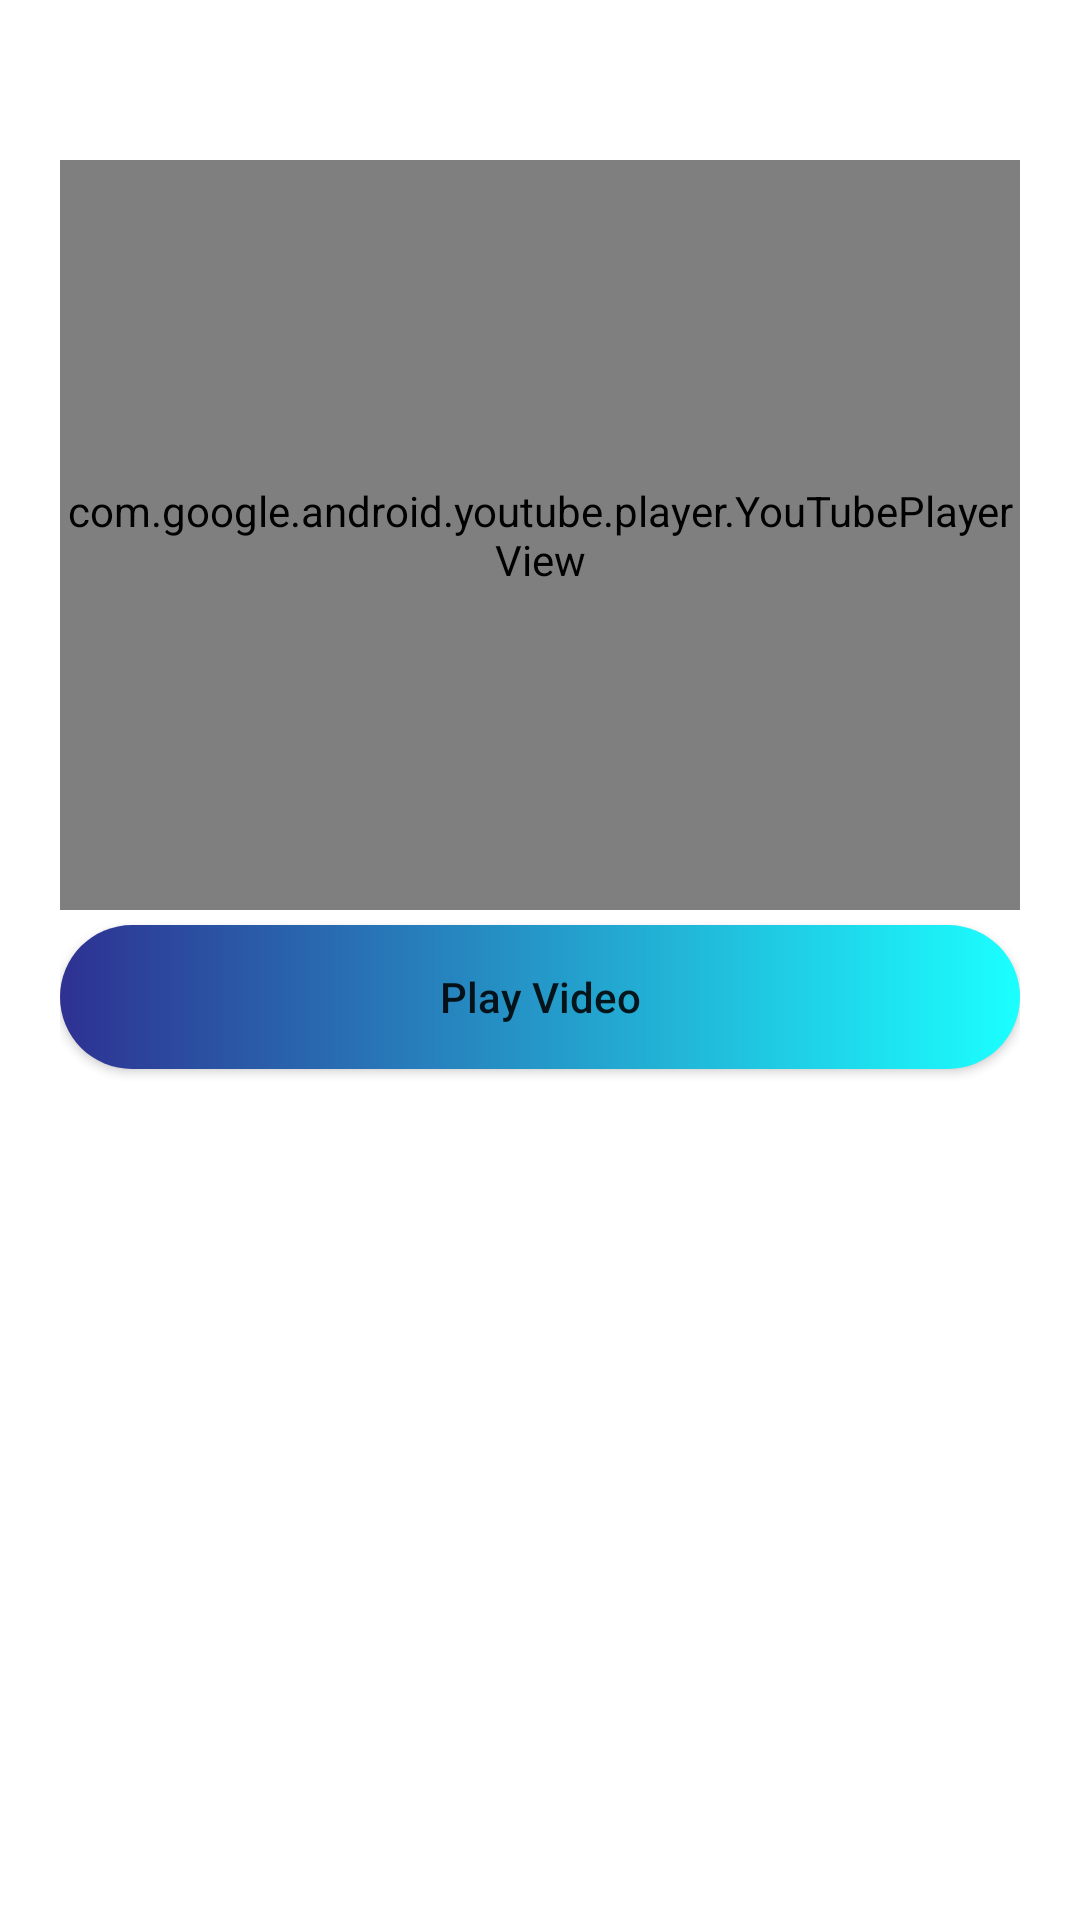

Produce the Android XML layout that renders to this screen, including the resource entries it uses.
<!-- AndroidManifest.xml: application theme Theme.ProgrammingZone -->
<!-- res/layout/activity_java_vdoplaylist.xml -->
<?xml version="1.0" encoding="utf-8"?>
<androidx.constraintlayout.widget.ConstraintLayout
    xmlns:android="http://schemas.android.com/apk/res/android"
    xmlns:tools="http://schemas.android.com/tools"
    xmlns:app="http://schemas.android.com/apk/res-auto"
    android:layout_width="match_parent"
    android:padding="20dp"
    android:layout_height="match_parent"
    tools:context=".javatheory.VideoJava">

  <com.google.android.youtube.player.YouTubePlayerView
      android:id="@+id/ytplayer"
      android:layout_width="match_parent"
      android:layout_height="250dp"
      app:layout_constraintBottom_toBottomOf="parent"
      app:layout_constraintEnd_toEndOf="parent"
      app:layout_constraintHorizontal_bias="0.0"
      app:layout_constraintStart_toStartOf="parent"
      app:layout_constraintTop_toTopOf="parent"
      app:layout_constraintVertical_bias="0.095" />

  <Button

      android:background="@drawable/btn1"
      android:id="@+id/btnplay"
      android:layout_width="match_parent"
      android:layout_height="wrap_content"
      app:layout_constraintTop_toBottomOf="@+id/ytplayer"
      android:layout_marginTop="5dp"
      android:text="Play Video"
      android:textAllCaps="false"
      />















</androidx.constraintlayout.widget.ConstraintLayout>
<!-- resources referenced by this layout -->
<resources>
  <!-- drawable btn1 (drawable) -->
  <?xml version="1.0" encoding="utf-8"?>
  <shape xmlns:android="http://schemas.android.com/apk/res/android"
      android:shape="rectangle">
  
      <gradient
          android:startColor="#2E3192"
          android:endColor="#1BFFFF"/>
  
      <corners
          android:radius="25dp"/>
  
  </shape>
  <style name="Theme.ProgrammingZone" parent="Theme.MaterialComponents.DayNight.NoActionBar">
          
          <item name="colorPrimary">#555FD2</item>
          <item name="colorPrimaryVariant">#555FD2</item>
          <item name="colorOnPrimary">@color/white</item>
          
          <item name="colorSecondary">@color/teal_200</item>
          <item name="colorSecondaryVariant">@color/teal_700</item>
          <item name="colorOnSecondary">@color/white</item>
          
          <item name="android:statusBarColor" tools:targetApi="l">?attr/colorPrimaryVariant</item>
          
      </style>
  <color name="white">#FFFFFFFF</color>
  <color name="teal_200">#FF03DAC5</color>
  <color name="teal_700">#FF018786</color>
</resources>
